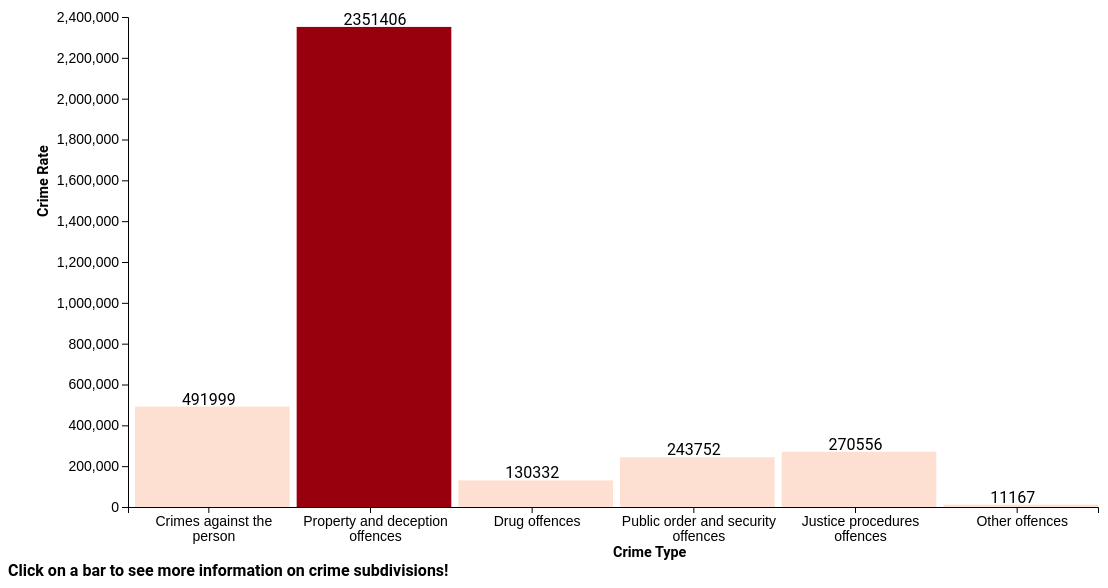
D3 v5 page, settled after 480 driven frames (8 s of simulated time); the page loaded 1 data file(s).


// ── scripts/rates_of_crimes_barchart.js
function init(params) {
    d3.csv("data/barchart.csv").then(function (data) {
        svgChartCreate(data);

    }).catch(function (error) {
        alert(error);
    });
}


function svgChartCreate(data) {
    // Do proper json waiting etc

    var margin = { top: 20, right: 10, bottom: 90, left: 120 };

    var width = 1100 - margin.left - margin.right;

    var height = 600 - margin.top - margin.bottom;

    var xScale = d3.scaleBand().range([0, width], .03)

    var yScale = d3.scaleLinear()
        .range([height, 0]);

    var barspacing = 7;


    var xAxis = d3.axisBottom(xScale).tickFormat(function (d) { return d.crime_type; });
    var yAxis = d3.axisLeft(yScale);

    var svg = d3.select("#chart").append("svg")
        .attr("width", width + margin.left + margin.right)
        .attr("height", height + margin.top + margin.bottom)
        .append("g").attr("class", "container")
        .attr("transform", "translate(" + margin.left + "," + margin.top + ")");

    xScale.domain(data.map(function (d) { return d.crime_type; }));
    yScale.domain([0, d3.max(data, function (d) { return Math.ceil(parseFloat(d.value) / 100000) * 100000; })]);

    var value_total = 0;
    for (let i = 0; i < data.length; i++) {
        value_total += parseInt(data[i].value);

    }

    //X AXIS
    svg.append("g")
        .attr("class", "x_axis")
        .attr("transform", "translate(0," + (height) + ")")
        .call(xAxis)
        .selectAll("text")
        .text(function (d) { return d; })
        .attr("class", "x_axis_text")
        .attr("transform", "translate(5,0)")
        .call(wrap, xScale.bandwidth());


    // Y AXIS
    svg.append("g")
        .attr("class", "y_axis")
        .call(yAxis)
        .append("text");


    var tooltip = d3.select("#chart").append("div")
        .attr("class", "tooltip")
        .style("opacity", 0);



    // Bar Chart
    svg.selectAll(".bar")
        .data(data)
        .enter()
        .append("rect")
        .attr("class", "bar")
        .attr("x", function (d) { return barspacing + xScale(d.crime_type); })
        .attr("width", xScale.bandwidth() - barspacing)
        .attr("y", function (d) { return yScale(d.value); })
        .attr("height", function (d) { return height - yScale(d.value); })
        .attr("fill", function (d) {
            icolor = ""
            if (d.value > (value_total / 2)) {
                color = "rgb(153, 0, 13)";
            } else if (d.value < (value_total / 2)) {
                color = "rgb(251, 106, 74)";
            }
            if (d.value < (value_total / 6)) {
                color = "rgb(254, 224, 210)";
            }
            return color;
        })

        .on("mouseover", function (d) {
            tooltip.transition()
                .duration(250)
                .style("opacity", 1);
            tooltip.html(d.details)
                .style("left", (d3.event.pageX + 15) + "px")
                .style("top", (d3.event.pageY - 28) + "px");
        })
        .on("mouseout", function (d) {
            tooltip.transition()
                .duration(250)
                .style("opacity", 0);
        })
        .on("click", function (d, i) {
            // alert(i);
            d3.csv("data/" + i + ".csv").then(function (data) {
                var exists = true;
                try {
                    var temp = document.getElementById(details_chart);
                } catch (error) {
                    exists = false;
                }
                if (exists != false) {
                    d3.select("#details_chart").remove();
                }

                sub_chart(data, i);
                // document.getElementById("chart_two").style.border = "3px dotted #555";

                $("html, body").animate({ scrollTop: document.body.scrollHeight }, "slow");

            }).catch(function (error) {
                alert(error);
            });
        });



    svg.selectAll(".text")
        .data(data)
        .enter()
        .append("text")
        .attr("class", "label")
        .attr("x", (function (d) { return xScale(d.crime_type) + xScale.bandwidth() / 3; }))
        .attr("y", function (d) { return yScale(d.value) - 2; })
        .text(function (d) { return d.value; });


    // Legend Texts
    // X AXIS TEXT
    svg.append("text")
        .attr("class", "xtext")
        .attr("x", width / 2)
        .attr("y", height + 50)
        .attr("fill", "black")
        .attr("font-weight", "bold")
        .attr("font-size", "0.9em")
        .text("Crime Type");

    // Y AXIS TEXT
    svg.append("text")
        .attr("class", "xtext")
        .attr("x", -200)
        .attr("y", -80)
        .attr("fill", "black")
        .attr("font-size", "0.9em")
        .attr("transform", "rotate(-90)")
        .attr("font-weight", "bold")
        .text("Crime Rate");


    function wrap(text, width) {
        text.each(function () {
            var text = d3.select(this),
                words = text.text().split(/\s+/).reverse(),
                word,
                line = [],
                lineNumber = 0,
                lineHeight = 1.1,
                y = text.attr("y"),
                dy = parseFloat(text.attr("dy")),
                tspan = text.text(null).append("tspan").attr("x", 0).attr("y", y).attr("dy", dy + "em");

            while (word = words.pop()) {
                line.push(word);
                tspan.text(line.join(" "));

                if (tspan.node().getComputedTextLength() > width) {
                    line.pop();
                    tspan.text(line.join(" "));
                    line = [word];
                    tspan = text.append("tspan").attr("x", 0).attr("y", y).attr("dy", ++lineNumber * lineHeight + dy + "em").text(word);
                }
            }
        });
    }
}




// CREATE SECOND CHART

function sub_chart(data, i) {
    var margin = { top: 20, right: 10, bottom: 90, left: 120 };

    var width = 1100 - margin.left - margin.right;

    var height = 600 - margin.top - margin.bottom;

    var xScale = d3.scaleBand().range([0, width], .03)

    var yScale = d3.scaleLinear()
        .range([height, 0]);

    var barspacing = 7;


    var xAxis = d3.axisBottom(xScale).tickFormat(function (d) { return d.crime_type; });
    var yAxis = d3.axisLeft(yScale);

    var svg = d3.select("#chart_two").append("svg")
        .attr("id", "details_chart")
        .attr("width", width + margin.left + margin.right)
        .attr("height", height + margin.top + margin.bottom)
        .append("g").attr("class", "container")
        .attr("transform", "translate(" + margin.left + "," + margin.top + ")");

    xScale.domain(data.map(function (d) { return d.crime_type; }));
    yScale.domain([0, d3.max(data, function (d) { return Math.ceil(parseFloat(d.value) / 100000) * 100000; })]);


    var value_total = 0;
    for (let i = 0; i < data.length; i++) {
        value_total += parseInt(data[i].value);

    }

    //X AXIS
    svg.append("g")
        .attr("class", "x_axis")
        .attr("transform", "translate(0," + (height) + ")")
        .call(xAxis)
        .selectAll("text")
        .text(function (d) { return d; })
        .attr("class", "x_axis_text")
        .attr("transform", "translate(5,0)")
        .call(wrap, xScale.bandwidth());


    // Y AXIS
    svg.append("g")
        .attr("class", "y_axis")
        .call(yAxis)
        .append("text");


    var tooltip = d3.select("#chart").append("div")
        .attr("class", "tooltip")
        .style("opacity", 0);



    // Bar Chart
    svg.selectAll(".bar")
        .data(data)
        .enter()
        .append("rect")
        .attr("class", "bar")
        .attr("x", function (d) { return barspacing + xScale(d.crime_type); })
        .attr("width", xScale.bandwidth() - barspacing)
        .attr("y", function (d) { return yScale(d.value); })
        .attr("height", function (d) { return height - yScale(d.value); })
        .attr("fill", function (d) {
            color = ""
            if (d.value > (value_total / 2)) {
                color = "rgb(153, 0, 13)";
            } else if (d.value < (value_total / 2)) {
                color = "rgb(251, 106, 74)";
            }
            if (d.value < (value_total / 6)) {
                color = "rgb(254, 224, 210)";
            }
            return color;
        })
        .on("mouseover", function (d) {
            tooltip.transition()
                .duration(250)
                .style("opacity", 1);
            tooltip.html(d.details)
                .style("left", (d3.event.pageX + 15) + "px")
                .style("top", (d3.event.pageY - 28) + "px");
        })
        .on("mouseout", function (d) {
            tooltip.transition()
                .duration(250)
                .style("opacity", 0);
        });



    svg.selectAll(".text")
        .data(data)
        .enter()
        .append("text")
        .attr("class", "label")
        .attr("x", (function (d) { return xScale(d.crime_type) + xScale.bandwidth() / 3; }))
        .attr("y", function (d) { return yScale(d.value) - 2; })
        .text(function (d) { return d.value; });


    // Legend Texts
    //Header
    var title;
    switch (i) {
        case 0:
            title = "Crimes against the person"
            break;
        case 1:
            title = "Property and deception offences"
            break;
        case 2:
            title = "Drug offences"
            break;
        case 3:
            title = "Public order and security offences"
            break;
        case 4:
            title = "Justice procedures offences"
            break;
        case 5:
            title = "Other offences"
            break;
        default:
            title = ""
            break;
    }

    svg.append("text")
        .attr("class", "headertext")
        .attr("x", width / 2.5)
        .attr("y", 0)
        .attr("fill", "black")
        .attr("font-weight", "bold")
        .attr("font-size", "1.5em")
        .text(title);

    // X AXIS TEXT
    svg.append("text")
        .attr("class", "xtext")
        .attr("x", width / 2)
        .attr("y", height + 50)
        .attr("fill", "black")
        .attr("font-weight", "bold")
        .attr("font-size", "0.9em")
        .text("Crime Type");

    // Y AXIS TEXT
    svg.append("text")
        .attr("class", "xtext")
        .attr("x", -200)
        .attr("y", -80)
        .attr("fill", "black")
        .attr("font-size", "0.9em")
        .attr("transform", "rotate(-90)")
        .attr("font-weight", "bold")
        .text("Crime Rate");

    svg.append("text")
        .attr("class", "xtext")
        .attr("x", -100)
        .attr("y", height + 80)
        .attr("fill", "black")
        .attr("font-weight", "bold")
        .attr("font-size", "1em")
        .text("Hover over a bar to see more information on crime subgroups!");



    function wrap(text, width) {
        text.each(function () {
            var text = d3.select(this),
                words = text.text().split(/\s+/).reverse(),
                word,
                line = [],
                lineNumber = 0,
                lineHeight = 1.1,
                y = text.attr("y"),
                dy = parseFloat(text.attr("dy")),
                tspan = text.text(null).append("tspan").attr("x", 0).attr("y", y).attr("dy", dy + "em");

            while (word = words.pop()) {
                line.push(word);
                tspan.text(line.join(" "));

                if (tspan.node().getComputedTextLength() > width) {
                    line.pop();
                    tspan.text(line.join(" "));
                    line = [word];
                    tspan = text.append("tspan").attr("x", 0).attr("y", y).attr("dy", ++lineNumber * lineHeight + dy + "em").text(word);
                }
            }
        });
    }
}


window.onscroll = function () { scrollFunction() };

function scrollFunction() {
    if (document.body.scrollTop > 100 || document.documentElement.scrollTop > 100) {
        document.getElementById("myBtn").style.display = "block";
    } else {
        document.getElementById("myBtn").style.display = "none";
    }
}

function topFunction() {
    $("html, body").animate({ scrollTop: 0 }, "slow");
}


window.onload = init;

### data: data/barchart.csv
crime_type, value, details
Crimes against the person, 491999, Homicide and related offences<br>Assault…
Property and deception offences, 2351406, Arson<br>Property damage<br>Theft<br>Dec…
Drug offences, 130332, Drug dealing and trafficking<br>Cultivat…
Public order and security offences, 243752, Weapons and explosives offences<br>Disor…
Justice procedures offences, 270556, Justice procedures<br>Breaches of orders
Other offences, 11167, Regulatory driving offences<br>Transport…